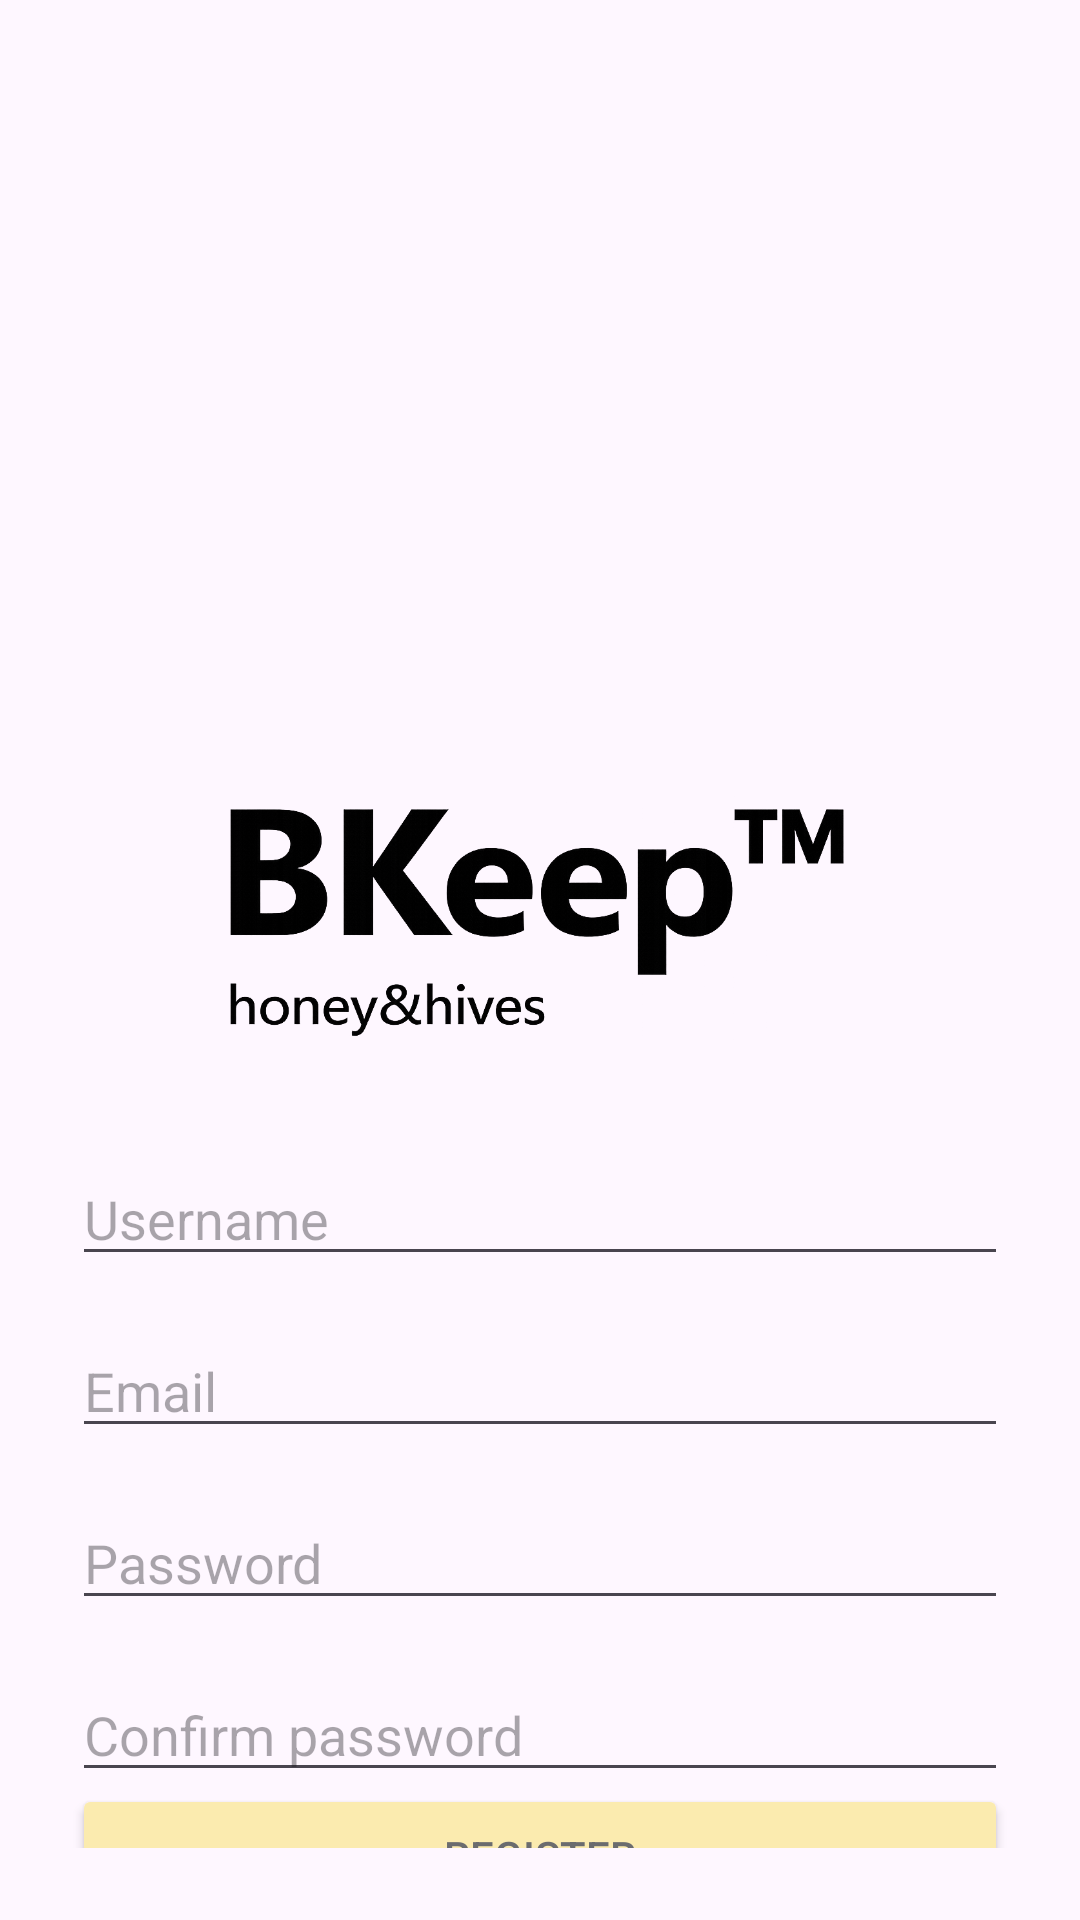

Produce the Android XML layout that renders to this screen, including the resource entries it uses.
<!-- AndroidManifest.xml: application theme Theme.Bkeep -->
<!-- res/layout/fragment_register.xml -->
<?xml version="1.0" encoding="utf-8"?>

<androidx.constraintlayout.widget.ConstraintLayout
    xmlns:android="http://schemas.android.com/apk/res/android"
    xmlns:app="http://schemas.android.com/apk/res-auto"
    android:layout_width="match_parent"
    android:layout_height="match_parent"
    android:padding="24dp">

    
    <ImageView
        android:id="@+id/imageLogo"
        android:layout_width="180dp"
        android:layout_height="220dp"
        android:contentDescription="@string/logo_image"
        app:layout_constraintTop_toTopOf="parent"
        app:layout_constraintStart_toStartOf="parent"
        app:layout_constraintEnd_toEndOf="parent"
        app:srcCompat="@drawable/cebelar" />

    
    <ImageView
        android:id="@+id/imageTitle"
        android:layout_width="214dp"
        android:layout_height="92dp"
        android:layout_marginTop="16dp"
        android:contentDescription="@string/bkeep_logo"
        app:layout_constraintTop_toBottomOf="@id/imageLogo"
        app:layout_constraintStart_toStartOf="parent"
        app:layout_constraintEnd_toEndOf="parent"
        app:srcCompat="@drawable/bkeep_napis" />

    <EditText
        android:id="@+id/etRegisterUsername"
        android:layout_width="0dp"
        android:layout_height="wrap_content"
        android:layout_marginTop="32dp"
        android:hint="@string/username"
        app:layout_constraintTop_toBottomOf="@id/imageTitle"
        app:layout_constraintStart_toStartOf="parent"
        app:layout_constraintEnd_toEndOf="parent" />

    <EditText
        android:id="@+id/etRegisterEmail"
        android:layout_width="0dp"
        android:layout_height="wrap_content"
        android:layout_marginTop="16dp"
        android:hint="@string/email"
        android:inputType="textEmailAddress"
        app:layout_constraintTop_toBottomOf="@id/etRegisterUsername"
        app:layout_constraintStart_toStartOf="parent"
        app:layout_constraintEnd_toEndOf="parent" />

    <EditText
        android:id="@+id/etRegisterPassword"
        android:layout_width="0dp"
        android:layout_height="wrap_content"
        android:layout_marginTop="16dp"
        android:hint="@string/password"
        android:inputType="textPassword"
        app:layout_constraintTop_toBottomOf="@id/etRegisterEmail"
        app:layout_constraintStart_toStartOf="parent"
        app:layout_constraintEnd_toEndOf="parent" />

    <EditText
        android:id="@+id/etPasswordConfirm"
        android:layout_width="0dp"
        android:layout_height="wrap_content"
        android:layout_marginTop="16dp"
        android:hint="@string/confirm_password"
        android:inputType="textPassword"
        app:layout_constraintTop_toBottomOf="@id/etRegisterPassword"
        app:layout_constraintStart_toStartOf="parent"
        app:layout_constraintEnd_toEndOf="parent" />

    <Button
        android:id="@+id/btnRegister"
        android:layout_width="0dp"
        android:layout_height="wrap_content"
        android:layout_marginTop="24dp"
        android:text="@string/register"
        android:backgroundTint="@color/light_yellow"
        android:textColor="@color/dark_gray"
        app:layout_constraintTop_toBottomOf="@id/etPasswordConfirm"
        app:layout_constraintStart_toStartOf="parent"
        app:layout_constraintEnd_toEndOf="parent"
        app:layout_constraintBottom_toBottomOf="parent" />

</androidx.constraintlayout.widget.ConstraintLayout>
<!-- resources referenced by this layout -->
<resources>
  <color name="dark_gray">#6B6C6E</color>
  <color name="light_yellow">#FBEBAF</color>
  <!-- drawable bkeep_napis: png bitmap (drawable, 122160 bytes) -->
  <string name="bkeep_logo">BKeep logo</string>
  <string name="confirm_password">Confirm password</string>
  <string name="email">Email</string>
  <string name="logo_image">Logo image</string>
  <string name="password">Password</string>
  <string name="register">Register</string>
  <string name="username">Username</string>
  <style name="Theme.Bkeep" parent="Base.Theme.Bkeep" />
  <style name="Base.Theme.Bkeep" parent="Theme.Material3.DayNight.NoActionBar">
          
          
      </style>
</resources>
